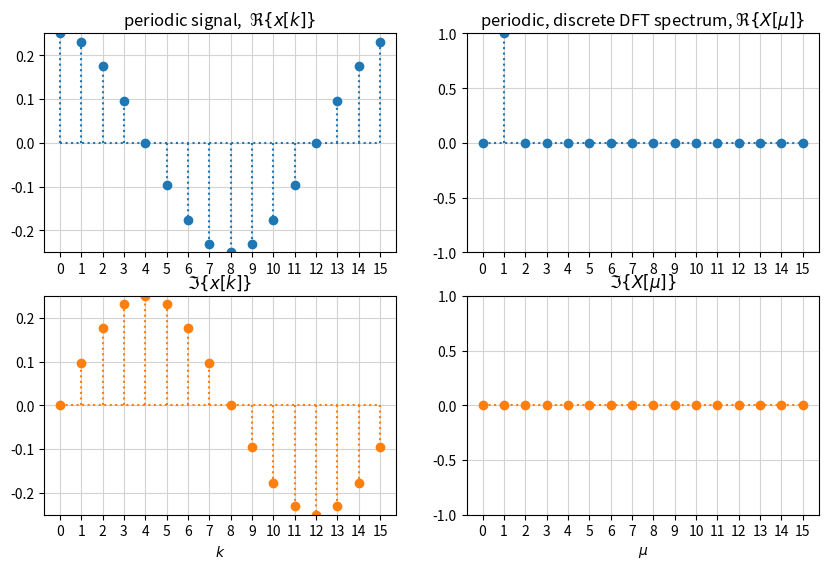
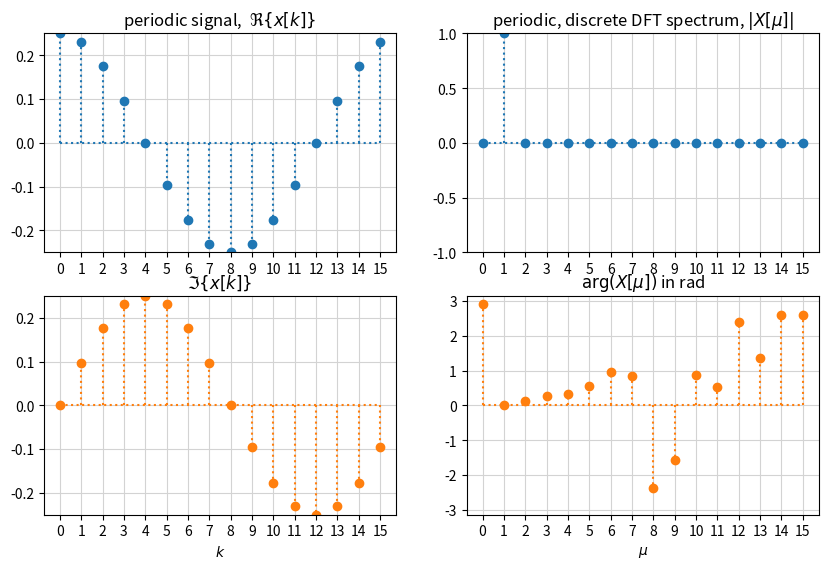
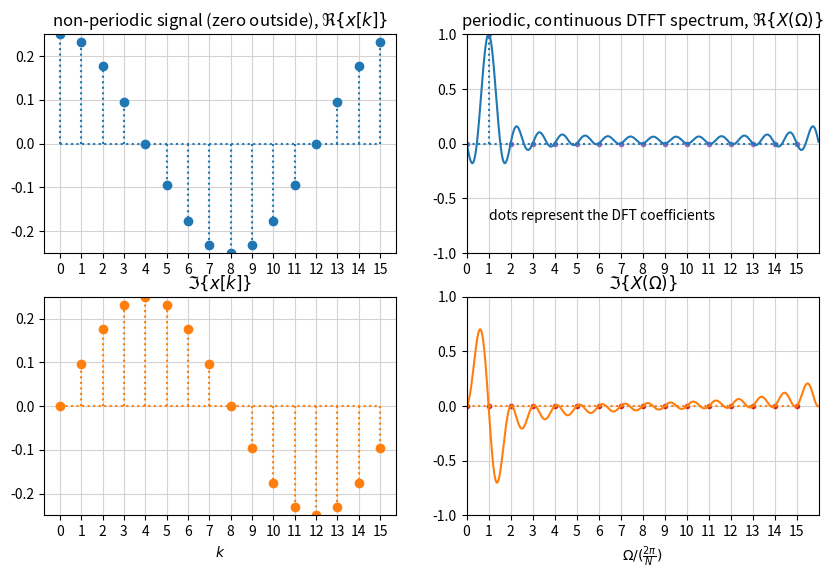
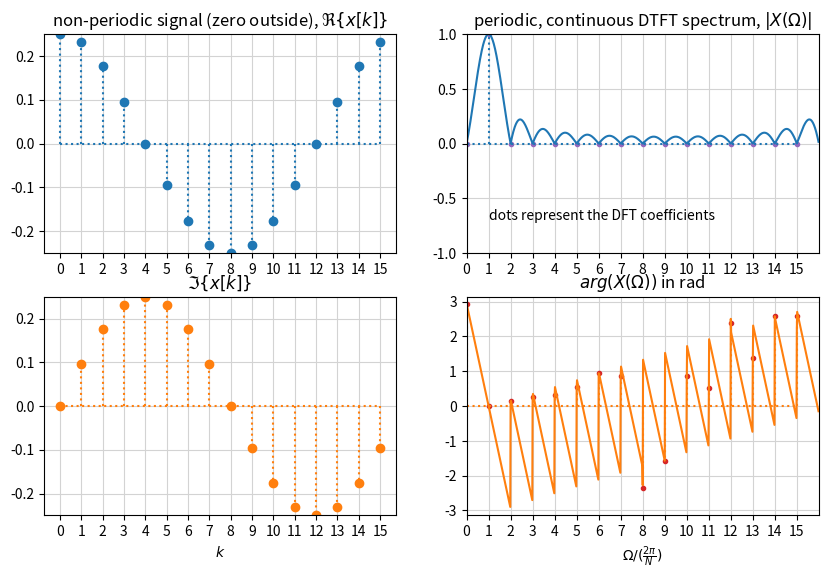

Python code for these plots, in order:
import matplotlib.pyplot as plt
import numpy as np
from numpy.fft import fft, ifft

# from scipy.fft import fft, ifft
from scipy.special import diric


def dft2dtft(X, Om):  # from dft_to_dtft_interpolation.ipynb
    N = len(X)
    Xi = np.zeros(len(Om), dtype="complex")
    for i, Omega in enumerate(Om):
        for mu_dft in range(N):
            Xi[i] += (
                X[mu_dft]
                * np.exp(-1j / 2 * (Omega - 2 * np.pi / N * mu_dft) * (N - 1))
                * diric(Omega - 2 * np.pi / N * mu_dft, N)
            )
    return Xi


width = 10
height = 10 / 16 * width
figsize = (width, height)

# DFT stuff
N = 16  # DFT block size

k = np.arange(N)  # time index
mu = np.arange(N)  # frequency index for DFT
dOm = 2 * np.pi / N  # DFT's Omega resolution
twiddle = np.exp(+1j * dOm)  # basis twiddle factor
# 1/np.sqrt(N) yields an orthonormal!!! Fourier matrix:
W = (twiddle ** np.outer(k, k)) / np.sqrt(N)

# create signal

# frequency scale factor in term sof DFT's dOm:
mu_x = 1.0  # best case = is a DFT eigensignal
# mu_x = 1.5  # worst case -> between two DFT eigensignals

tmp = np.exp(+1j * dOm * k * mu_x) / np.sqrt(N)
x = tmp  # complex signal
# x = tmp.real  # real signal-> cosine
# x = tmp.imag  # real signal-> sine

# calc DFT
X = W.conj() @ x
# X_tmp = fft(x) * 1/np.sqrt(N)  # needs 1/np.sqrt(N) to be consistent with above defined W!!!
# print(np.allclose(X, X_tmp))

# calc IDFT
x_tmp = W @ X
print("x = IDFT(DFT(x)): ", np.allclose(x, x_tmp))
# x_tmp = ifft(X) * np.sqrt(N)  # needs 1/np.sqrt(N) to be consistent with above defined W!!!
# print(np.allclose(x, x_tmp))

# calc DFT -> DTFT interpolation
N_dtft = (
    2**10
)  # number of frequencies along unit circle at which DTFT values are calc
Om_dtft = np.arange(N_dtft) * 2 * np.pi / N_dtft  # set up frequency vector
X_dtft = dft2dtft(X, Om_dtft)  # perform interp

fig, ax = plt.subplots(nrows=2, ncols=2, figsize=figsize)
ax[0, 0].stem(k, x.real, basefmt="C0:", linefmt="C0:", markerfmt="C0o")
ax[1, 0].stem(k, x.imag, basefmt="C1:", linefmt="C1:", markerfmt="C1o")
ax[0, 1].stem(mu, X.real, basefmt="C0:", linefmt="C0:", markerfmt="C0o")
ax[1, 1].stem(mu, X.imag, basefmt="C1:", linefmt="C1:", markerfmt="C1o")
for i in range(2):
    ax[i, 0].set_xticks(np.arange(N))
    ax[i, 1].set_xticks(np.arange(N))
    ax[i, 0].set_ylim(-1 / np.sqrt(N), +1 / np.sqrt(N))
    ax[i, 1].set_ylim(-1, +1)
    ax[i, 0].grid(True, color="lightgray")
    ax[i, 1].grid(True, color="lightgray")
ax[0, 0].set_title(r"periodic signal,  $\Re\{x[k]\}$")
ax[1, 0].set_title(r"$\Im\{x[k]\}$")
ax[0, 1].set_title(r"periodic, discrete DFT spectrum, $\Re\{X[\mu]\}$")
ax[1, 1].set_title(r"$\Im\{X[\mu]\}$")
ax[1, 0].set_xlabel(r"$k$")
ax[1, 1].set_xlabel(r"$\mu$");

fig, ax = plt.subplots(nrows=2, ncols=2, figsize=figsize)
ax[0, 0].stem(k, x.real, basefmt="C0:", linefmt="C0:", markerfmt="C0o")
ax[1, 0].stem(k, x.imag, basefmt="C1:", linefmt="C1:", markerfmt="C1o")
ax[0, 1].stem(mu, np.abs(X), basefmt="C0:", linefmt="C0:", markerfmt="C0o")
ax[1, 1].stem(mu, np.angle(X), basefmt="C1:", linefmt="C1:", markerfmt="C1o")
for i in range(2):
    ax[i, 0].set_xticks(np.arange(N))
    ax[i, 1].set_xticks(np.arange(N))
    ax[i, 0].set_ylim(-1 / np.sqrt(N), +1 / np.sqrt(N))
    ax[i, 0].grid(True, color="lightgray")
    ax[i, 1].grid(True, color="lightgray")
ax[0, 1].set_ylim(-1, +1)
ax[1, 1].set_ylim(-np.pi, +np.pi)
ax[0, 0].set_title(r"periodic signal,  $\Re\{x[k]\}$")
ax[1, 0].set_title(r"$\Im\{x[k]\}$")
ax[0, 1].set_title(r"periodic, discrete DFT spectrum, $|X[\mu]|$")
ax[1, 1].set_title(r"$\arg(X[\mu])$ in rad")
ax[1, 0].set_xlabel(r"$k$")
ax[1, 1].set_xlabel(r"$\mu$");

fig, ax = plt.subplots(nrows=2, ncols=2, figsize=figsize)
ax[0, 0].stem(k, x.real, basefmt="C0:", linefmt="C0:", markerfmt="C0o")
ax[1, 0].stem(k, x.imag, basefmt="C1:", linefmt="C1:", markerfmt="C1o")
ax[0, 1].stem((mu * dOm) / dOm, X.real, basefmt="C0:", linefmt="C0:", markerfmt="C4.")
ax[1, 1].stem((mu * dOm) / dOm, X.imag, basefmt="C1:", linefmt="C1:", markerfmt="C3.")
ax[0, 1].plot(Om_dtft / dOm, X_dtft.real, "C0")
ax[1, 1].plot(Om_dtft / dOm, X_dtft.imag, "C1")
for i in range(2):
    ax[i, 1].set_xlim((0, N))
    ax[i, 0].set_xticks(np.arange(N))
    ax[i, 1].set_xticks(np.arange(N))
    ax[i, 0].set_ylim(-1 / np.sqrt(N), +1 / np.sqrt(N))
    ax[i, 1].set_ylim(-1, +1)
    ax[i, 0].grid(True, color="lightgray")
    ax[i, 1].grid(True, color="lightgray")
ax[0, 0].set_title(r"non-periodic signal (zero outside), $\Re\{x[k]\}$")
ax[1, 0].set_title(r"$\Im\{x[k]\}$")
ax[0, 1].set_title(r"periodic, continuous DTFT spectrum, $\Re\{X(\Omega)\}$")
ax[1, 1].set_title(r"$\Im\{X(\Omega)\}$")
ax[1, 0].set_xlabel(r"$k$")
ax[1, 1].set_xlabel(r"$\Omega / (\frac{2 \pi}{N})$")
ax[0, 1].text(1, -0.7, "dots represent the DFT coefficients");

fig, ax = plt.subplots(nrows=2, ncols=2, figsize=figsize)
ax[0, 0].stem(k, x.real, basefmt="C0:", linefmt="C0:", markerfmt="C0o")
ax[1, 0].stem(k, x.imag, basefmt="C1:", linefmt="C1:", markerfmt="C1o")
ax[0, 1].stem(
    (mu * dOm) / dOm, np.abs(X), basefmt="C0:", linefmt="C0:", markerfmt="C4."
)
ax[1, 1].stem(
    (mu * dOm) / dOm, np.angle(X), basefmt="C1:", linefmt="C1:", markerfmt="C3."
)
ax[0, 1].plot(Om_dtft / dOm, np.abs(X_dtft), "C0")
ax[1, 1].plot(Om_dtft / dOm, np.angle(X_dtft), "C1")
for i in range(2):
    ax[i, 1].set_xlim((0, N))
    ax[i, 0].set_xticks(np.arange(N))
    ax[i, 1].set_xticks(np.arange(N))
    ax[i, 0].set_ylim(-1 / np.sqrt(N), +1 / np.sqrt(N))
    ax[i, 0].grid(True, color="lightgray")
    ax[i, 1].grid(True, color="lightgray")
ax[0, 1].set_ylim(-1, +1)
ax[1, 1].set_ylim(-np.pi, +np.pi)
ax[0, 0].set_title(r"non-periodic signal (zero outside), $\Re\{x[k]\}$")
ax[1, 0].set_title(r"$\Im\{x[k]\}$")
ax[0, 1].set_title(r"periodic, continuous DTFT spectrum, $|X(\Omega)|$")
ax[1, 1].set_title(r"$arg(X(\Omega))$ in rad")
ax[1, 0].set_xlabel(r"$k$")
ax[1, 1].set_xlabel(r"$\Omega / (\frac{2 \pi}{N})$")
ax[0, 1].text(1, -0.7, "dots represent the DFT coefficients");